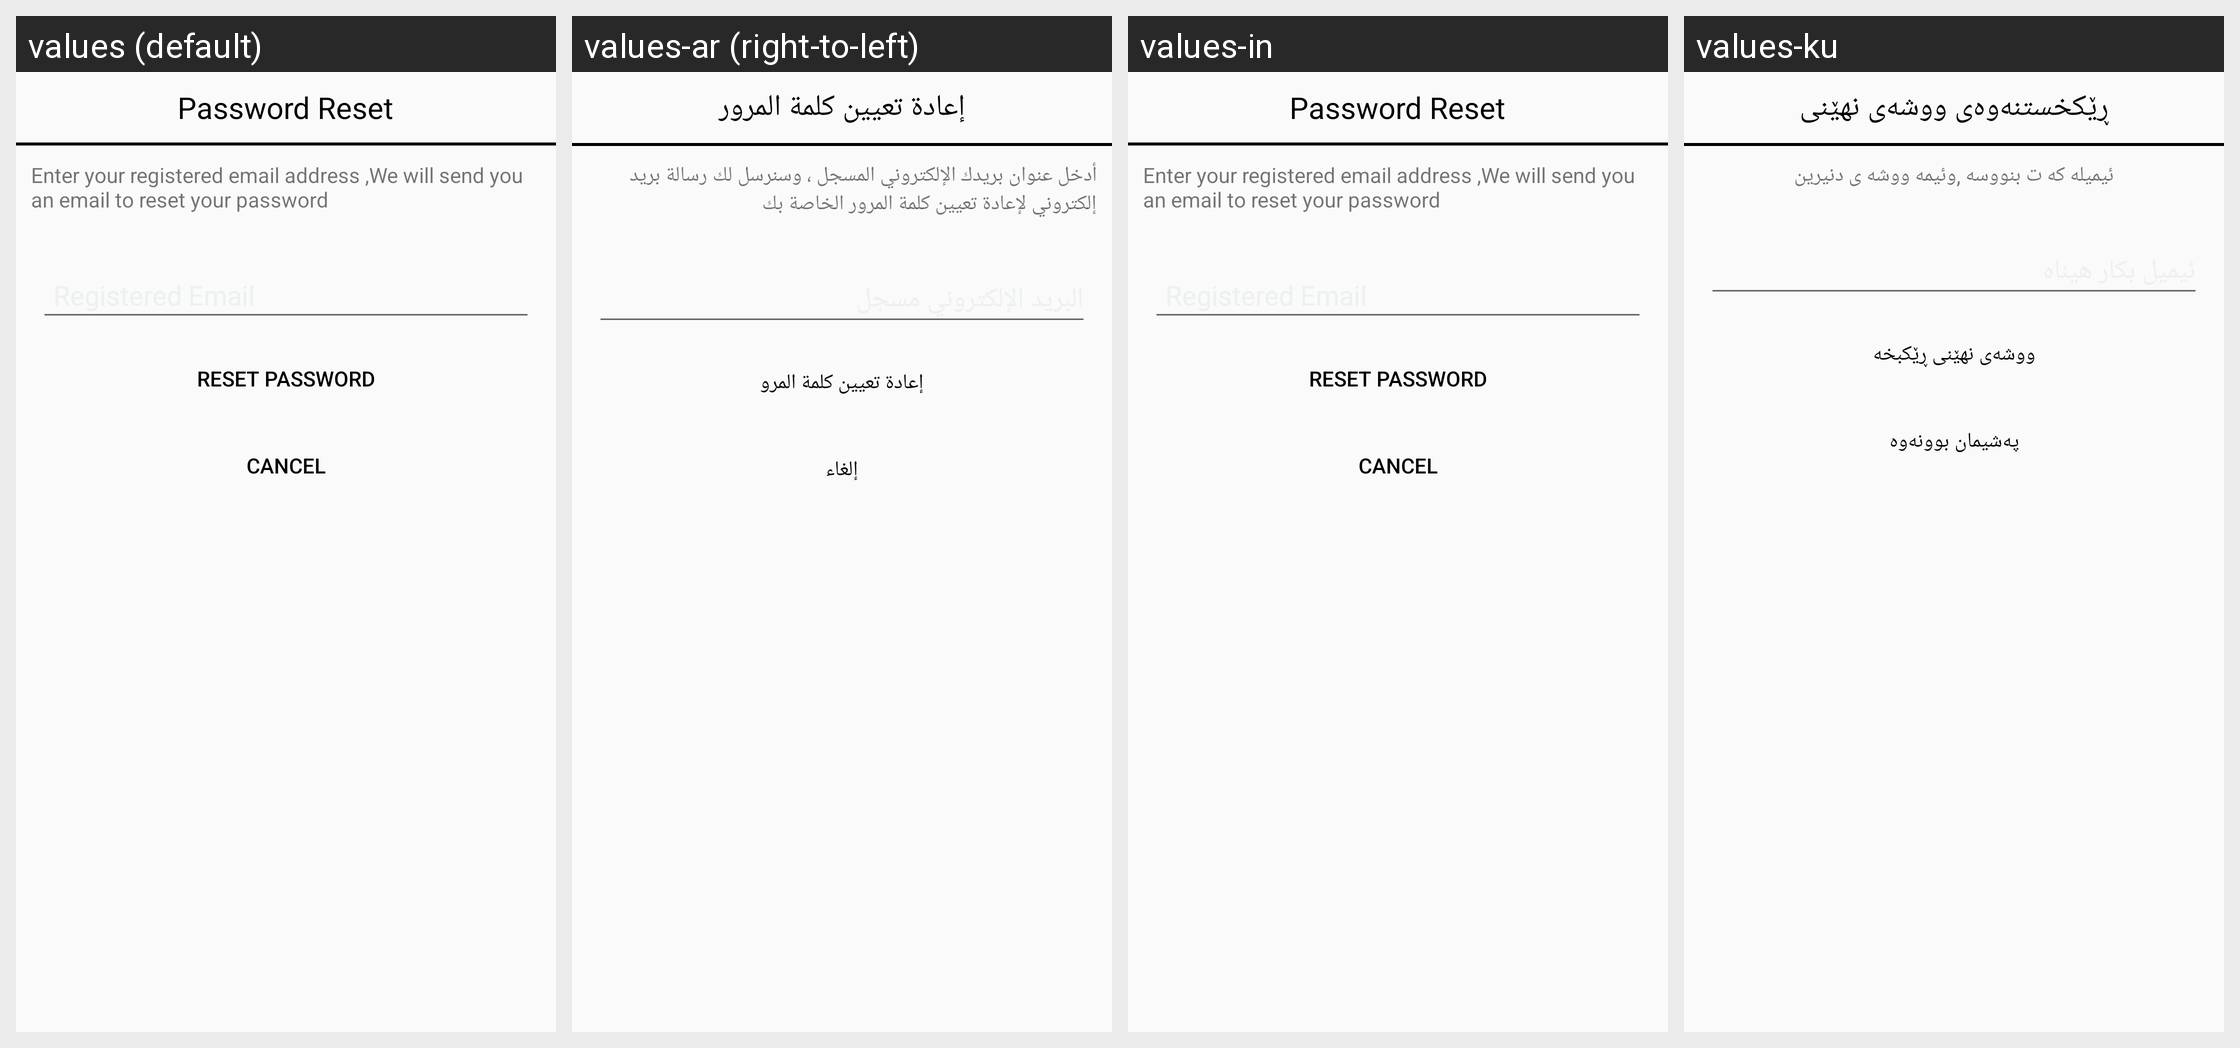

Here is an Android app screen in its default locale and in the app's own translations. Write out the translated-string differences for the strings that appear on this screen.
Android screen res/layout/password_reset.xml rendered under 4 locales, left to right: values (default), values-ar (right-to-left), values-in, values-ku. Device: Nexus 5 (rendered at 1080×1920; each locale shown at half size, 540×960, under a caption strip naming it); theme AppTheme.
Other locales in the repository, not shown: values-es, values-fr-rFR.
Strings drawn on this screen, with the default value and each locale's value (text and hints the layout hard-codes, and strings that could not be matched under every locale, appear in the picture but are not listed):

password_reset
  values: Password Reset
  values-ar: إعادة تعيين كلمة المرور
  values-in: Password Reset
  values-ku: ڕێکخستنەوەی ووشەی نهێنی

pwd_reset_instruction
  values: Enter your registered email address ,We will send you an email to reset your password
  values-ar: أدخل عنوان بريدك الإلكتروني المسجل ، وسنرسل لك رسالة بريد إلكتروني لإعادة تعيين كلمة المرور الخاصة بك
  values-in: Enter your registered email address ,We will send you an email to reset your password
  values-ku: ئيميله كه ت بنووسه ,وئيمه ووشه ى دنيرين

reset_password
  values: Reset password
  values-ar: إعادة تعيين كلمة المرو
  values-in: Reset password
  values-ku: ووشەی نهێنی ڕێکبخە

cancel
  values: Cancel
  values-ar: إلغاء
  values-in: Cancel
  values-ku: پەشیمان بوونەوە
